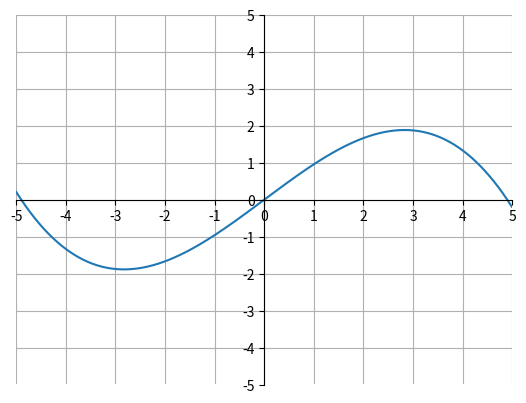

Python code for this plot:
import matplotlib.pyplot as plt
import numpy as np

x = np.arange(-5, 5, .01)
y = x-(x**3/24)

ax = plt.gca()
ax.spines['top'].set_color('none')
ax.spines['left'].set_position('zero')
ax.spines['right'].set_color('none')
ax.spines['bottom'].set_position('zero')

plt.xlim(-5, 5)
plt.ylim(-5, 5)
plt.xticks(np.arange(min(x), max(x)+1, 1.0))
plt.yticks(np.arange(-5, 5+1, 1.0))
plt.plot(x, y)
plt.grid(True)
plt.show()